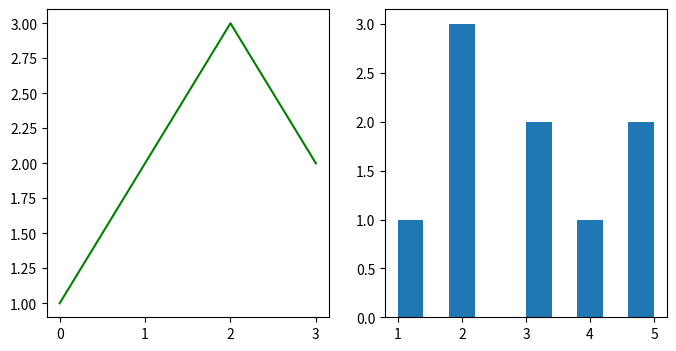
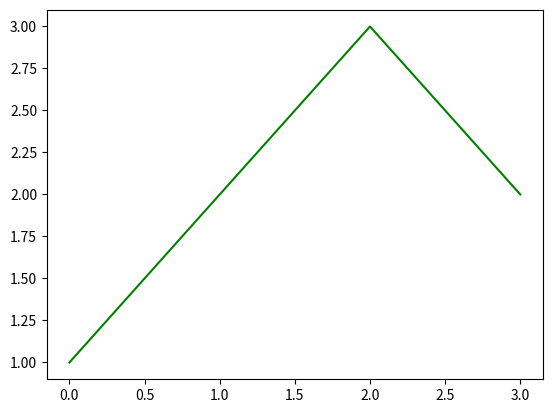
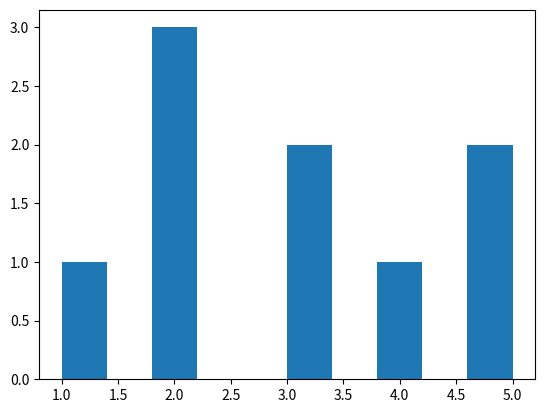
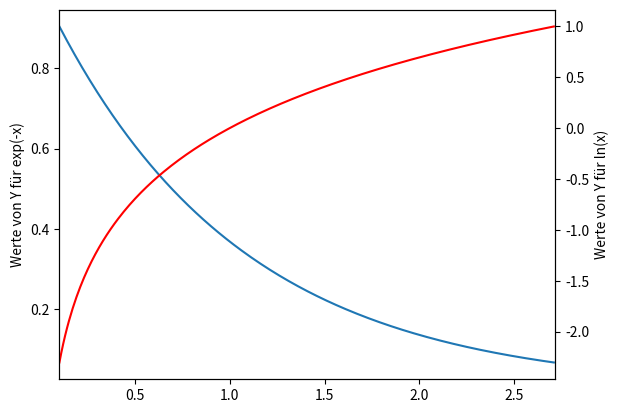
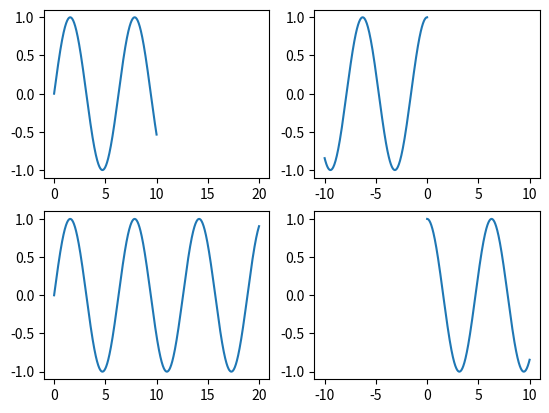
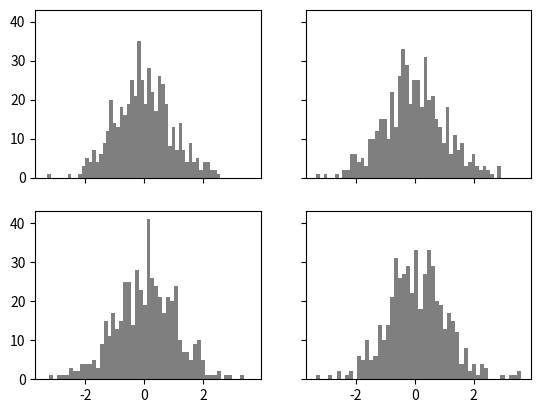

Recreate these plots in Python, in order.
%matplotlib inline
import matplotlib.pyplot as plt
import numpy as np

# Deine Lösung:





fig = plt.figure(figsize=(8,4))
# Wir erstellen eine Figur

ax1 = fig.add_subplot(121)
# Wir fügen die erste Grafik zur Figur hinzu, die in 2 Spalten geteilt ist

ax2 = fig.add_subplot(122)
# Wir fügen die zweite Teilgrafik hinzu

ax1.plot([0, 2, 3], [1, 3, 2], 'green')
# In der ersten Grafik fügen wir ein Liniendiagramm hinzu

ax2.hist([1, 2, 2, 2, 3, 3, 4, 5, 5])
# In der zweiten erstellen wir ein Histogramm

# Es wäre auch möglich, die Funktionen plt.plot() und plt.hist() zu verwenden,
# aber wir verwenden hier lieber Objekte, um ihre Verwendung besser zu verstehen

# Deine Lösung:





fig1 = plt.figure()
ax1 = fig1.add_subplot(111)
ax1.plot([0, 2, 3], [1, 3, 2], 'green')

fig2 = plt.figure()
ax2 = fig2.add_subplot(111)
ax2.hist([1, 2, 2, 2, 3, 3, 4, 5, 5])

# Deine Lösung:





x = np.arange(0.1, np.e, 0.01)
y1 = np.exp(-x)
y2 = np.log(x)

fig = plt.figure()
ax1 = fig.add_subplot(111)
ax1.plot(x, y1)
ax1.set_ylabel('Werte von Y für exp(-x)')

ax2 = ax1.twinx() # wichtige Funktion!
ax2.plot(x, y2, 'r')
ax2.set_xlim([0.1, np.e])
ax2.set_ylabel('Werte von Y für ln(x)')

# Deine Lösung:





x = np.arange(0,10,0.01)

fig = plt.figure()
ax1 = fig.add_subplot(221)
ax1.plot(x, np.sin(x));
ax2 = fig.add_subplot(222)
ax2.plot(-x, np.cos(x));
ax3 = fig.add_subplot(223, sharex=ax1)
ax3.plot(x*2, np.sin(x*2));
ax4 = fig.add_subplot(224, sharex=ax2)
ax4.plot(x, np.cos(x));

# Deine Lösung:





fig,axes = plt.subplots(2,2,sharex=True,sharey=True)
# Die vier Teilgrafiken wurden erstellt.
# Sharex und sharey zeigen an, dass die Teilgrafiken die gleichen Achsen haben
for i in range(2):
    for j in range(2):
        axes[i,j].hist(np.random.randn(500), bins=50, color='black', alpha=0.5)
# Das Objekt "axes" ist ein 2D-Array, einfach zu indizieren und zu durchlaufen